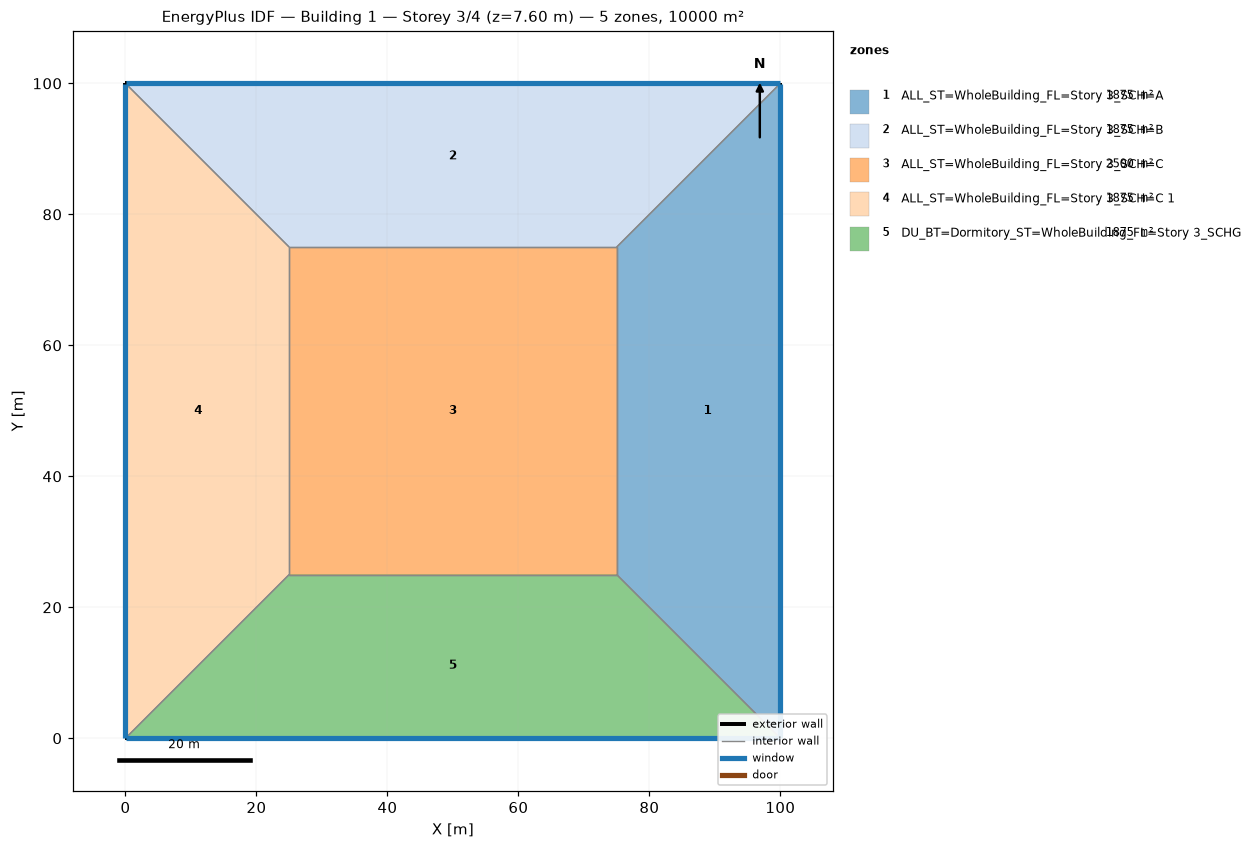
=== STOREY PLAN SPEC (per zone: floor XY polygon, exterior-wall plan segments, windows/doors) ===
zone 1: ALL_ST=WholeBuilding_FL=Story 3_SCH=A  (1875.0 m²)
  floor: (100.00, 100.00) (100.00, 0.00) (75.00, 25.00) (75.00, 75.00)
  exterior wall: (100.00, 0.00) – (100.00, 100.00)  [100.0 m]
    window: (100.00, 0.03) – (100.00, 99.97)  [95.0 m²]
  interior walls: 3
zone 2: ALL_ST=WholeBuilding_FL=Story 3_SCH=B  (1875.0 m²)
  floor: (0.00, 100.00) (100.00, 100.00) (75.00, 75.00) (25.00, 75.00)
  exterior wall: (100.00, 100.00) – (0.00, 100.00)  [100.0 m]
    window: (99.97, 100.00) – (0.03, 100.00)  [95.0 m²]
  interior walls: 3
zone 3: ALL_ST=WholeBuilding_FL=Story 3_SCH=C  (2500.0 m²)
  floor: (25.00, 25.00) (25.00, 75.00) (75.00, 75.00) (75.00, 25.00)
  interior walls: 4
zone 4: ALL_ST=WholeBuilding_FL=Story 3_SCH=C 1  (1875.0 m²)
  floor: (0.00, 0.00) (0.00, 100.00) (25.00, 75.00) (25.00, 25.00)
  exterior wall: (0.00, 100.00) – (0.00, 0.00)  [100.0 m]
    window: (0.00, 99.97) – (0.00, 0.03)  [95.0 m²]
  interior walls: 3
zone 5: DU_BT=Dormitory_ST=WholeBuilding_FL=Story 3_SCHG  (1875.0 m²)
  floor: (100.00, 0.00) (0.00, 0.00) (25.00, 25.00) (75.00, 25.00)
  exterior wall: (0.00, 0.00) – (100.00, 0.00)  [100.0 m]
    window: (0.03, 0.00) – (99.97, 0.00)  [95.0 m²]
  interior walls: 3

=== DERIVED (storey summary) ===
Building: Building 1
Storey: 3 of 4  (floor level z = 7.60 m)
Storey gross floor area: 10000.0 m²
Zones on this storey: 5
  - ALL_ST=WholeBuilding_FL=Story 3_SCH=A: floor 1875.0 m²; exterior wall 100.0 m (380.0 m²); 1 window(s) 95.0 m²; WWR 25.0%
  - ALL_ST=WholeBuilding_FL=Story 3_SCH=B: floor 1875.0 m²; exterior wall 100.0 m (380.0 m²); 1 window(s) 95.0 m²; WWR 25.0%
  - ALL_ST=WholeBuilding_FL=Story 3_SCH=C: floor 2500.0 m²
  - ALL_ST=WholeBuilding_FL=Story 3_SCH=C 1: floor 1875.0 m²; exterior wall 100.0 m (380.0 m²); 1 window(s) 95.0 m²; WWR 25.0%
  - DU_BT=Dormitory_ST=WholeBuilding_FL=Story 3_SCHG: floor 1875.0 m²; exterior wall 100.0 m (380.0 m²); 1 window(s) 95.0 m²; WWR 25.0%
Zone adjacency (shared interzone walls):
  - ALL_ST=WholeBuilding_FL=Story 3_SCH=A ↔ ALL_ST=WholeBuilding_FL=Story 3_SCH=B
  - ALL_ST=WholeBuilding_FL=Story 3_SCH=A ↔ ALL_ST=WholeBuilding_FL=Story 3_SCH=C
  - ALL_ST=WholeBuilding_FL=Story 3_SCH=A ↔ DU_BT=Dormitory_ST=WholeBuilding_FL=Story 3_SCHG
  - ALL_ST=WholeBuilding_FL=Story 3_SCH=B ↔ ALL_ST=WholeBuilding_FL=Story 3_SCH=C
  - ALL_ST=WholeBuilding_FL=Story 3_SCH=B ↔ ALL_ST=WholeBuilding_FL=Story 3_SCH=C 1
  - ALL_ST=WholeBuilding_FL=Story 3_SCH=C ↔ ALL_ST=WholeBuilding_FL=Story 3_SCH=C 1
  - ALL_ST=WholeBuilding_FL=Story 3_SCH=C ↔ DU_BT=Dormitory_ST=WholeBuilding_FL=Story 3_SCHG
  - ALL_ST=WholeBuilding_FL=Story 3_SCH=C 1 ↔ DU_BT=Dormitory_ST=WholeBuilding_FL=Story 3_SCHG